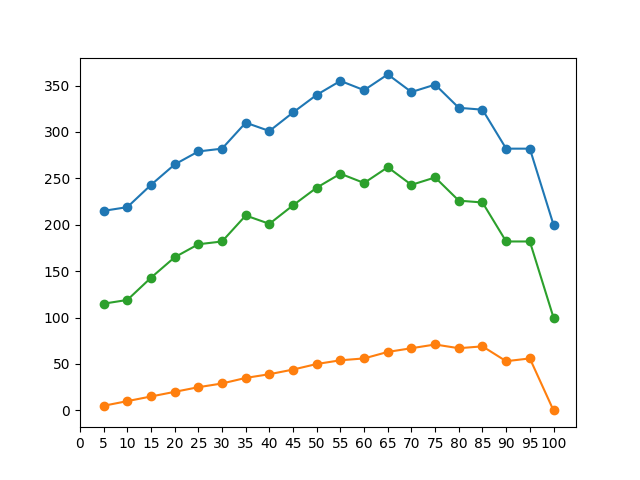

Source data for this figure (header and first rows):
Frames, Pages, Faults, Reads, Writes
5, 100, 215, 115, 5
10, 100, 219, 119, 10
15, 100, 243, 143, 15
20, 100, 265, 165, 20
25, 100, 279, 179, 25
30, 100, 282, 182, 29
35, 100, 310, 210, 35
40, 100, 301, 201, 39
45, 100, 321, 221, 44
50, 100, 340, 240, 50
55, 100, 355, 255, 54
60, 100, 345, 245, 56
65, 100, 362, 262, 63
70, 100, 343, 243, 67
75, 100, 351, 251, 71
80, 100, 326, 226, 67
85, 100, 324, 224, 69
90, 100, 282, 182, 53
95, 100, 282, 182, 56
100, 100, 200, 100, 0
